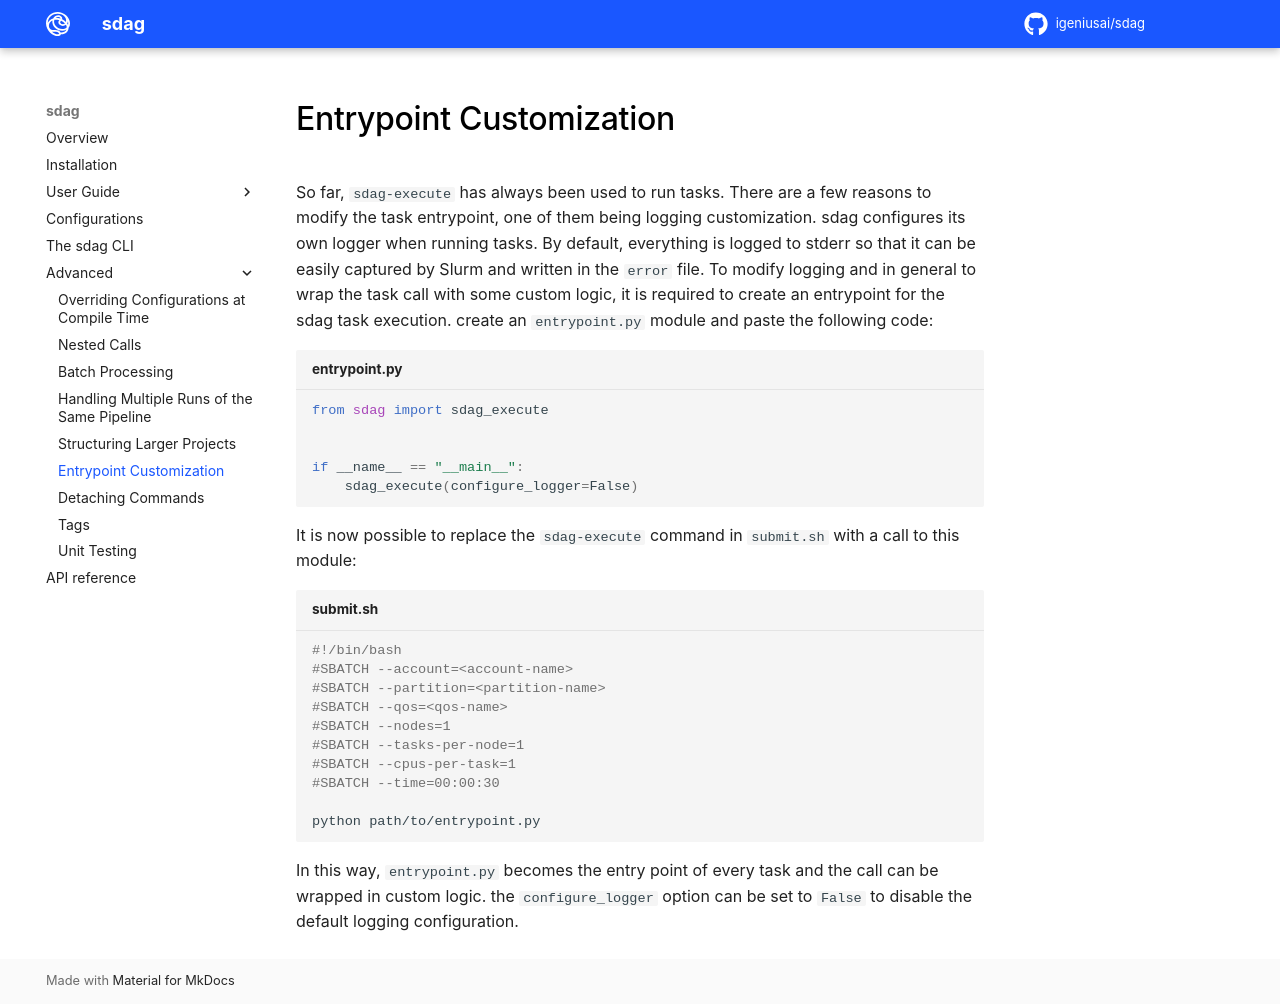

repository: igeniusai/sdag · page: advanced/entrypoint_customization/index.html · generator: mkdocs

# Entrypoint Customization

So far, `sdag-execute` has always been used to run tasks. There are a few reasons to modify the task entrypoint, one of them being logging customization. sdag configures its own logger when running tasks. By default, everything is logged to stderr so that it can be easily captured by Slurm and written in the `error` file. To modify logging and in general to wrap the task call with some custom logic, it is required to create an entrypoint for the sdag task execution. create an `entrypoint.py` module and paste the following code:

```py  title="entrypoint.py"
from sdag import sdag_execute


if __name__ == "__main__":
    sdag_execute(configure_logger=False)
```

It is now possible to replace the `sdag-execute` command in `submit.sh` with a call to this module:

```sh  title="submit.sh"
#!/bin/bash
#SBATCH --account=<account-name>
#SBATCH --partition=<partition-name>
#SBATCH --qos=<qos-name>
#SBATCH --nodes=1
#SBATCH --tasks-per-node=1
#SBATCH --cpus-per-task=1
#SBATCH --time=00:00:30

python path/to/entrypoint.py
```

In this way, `entrypoint.py` becomes the entry point of every task and the call can be wrapped in custom logic. the `configure_logger` option can be set to `False` to disable the default logging configuration.
